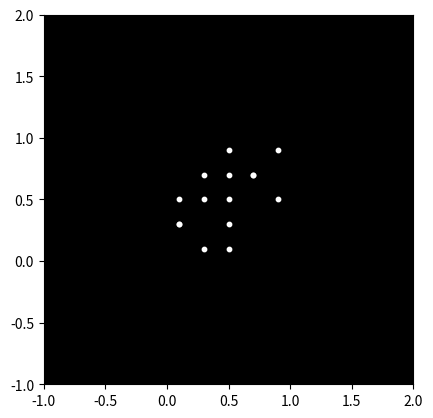

Reproduce this figure in Python.

import numpy as np
import matplotlib.pyplot as plt
import matplotlib.animation as animation

# Define the number of point-lights
n_points = 15

# Define the number of frames in the animation
n_frames = 100

# Define the time array
time = np.linspace(0, 2 * np.pi, n_frames)

# Define the x and y coordinates of the point-lights
# The coordinates are defined to represent a sad woman bowing
x = np.zeros((n_points, n_frames))
y = np.zeros((n_points, n_frames))

# Define the initial positions of the point-lights
# The initial positions are defined to represent a standing person
x[:, 0] = np.array([0.1, 0.3, 0.5, 0.7, 0.9, 0.5, 0.3, 0.1, 0.5, 0.7, 0.9, 0.5, 0.3, 0.1, 0.5])
y[:, 0] = np.array([0.5, 0.7, 0.9, 0.7, 0.5, 0.3, 0.1, 0.3, 0.5, 0.7, 0.9, 0.7, 0.5, 0.3, 0.1])

# Define the motion of the point-lights
# The motion is defined to represent a bowing action
for i in range(1, n_frames):
    x[:, i] = x[:, 0] + np.sin(time[i]) * np.array([0.1, 0.2, 0.3, 0.2, 0.1, 0.1, 0.2, 0.3, 0.2, 0.1, 0.1, 0.2, 0.3, 0.2, 0.1])
    y[:, i] = y[:, 0] - np.sin(time[i]) * np.array([0.1, 0.2, 0.3, 0.2, 0.1, 0.3, 0.2, 0.1, 0.2, 0.3, 0.2, 0.1, 0.2, 0.3, 0.2])

# Create a new figure
fig, ax = plt.subplots()

# Set the aspect ratio of the plot to 'equal' to ensure the animation is not distorted
ax.set_aspect('equal')

# Set the background color to black
ax.set_facecolor('black')

# Initialize the plot with the initial positions of the point-lights
scatter = ax.scatter(x[:, 0], y[:, 0], s=10, c='white')

# Set the limits of the plot to the range of the point-lights
ax.set_xlim(-1, 2)
ax.set_ylim(-1, 2)

# Define the animation function
def animate(i):
    scatter.set_offsets(np.column_stack((x[:, i], y[:, i])))
    return scatter,

# Create the animation
ani = animation.FuncAnimation(fig, animate, frames=n_frames, interval=50)

# Display the animation
plt.show()
